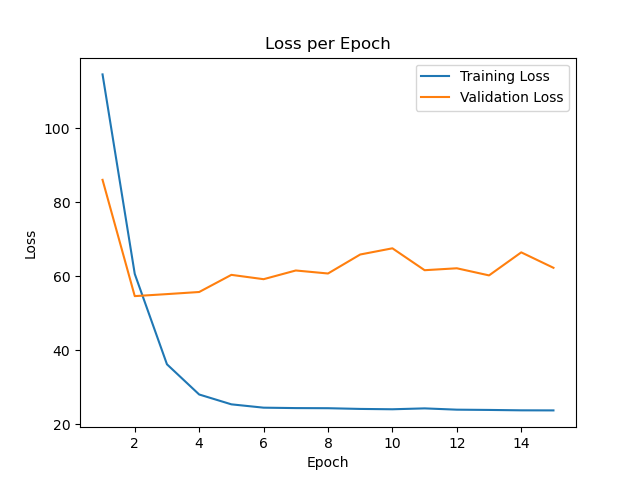

The data file committed next to this chart (first rows):
epoch, train_loss, val_loss
0, 193, 165.8
1, 114.6, 86.06
2, 60.65, 54.65
3, 36.22, 55.19
4, 28.07, 55.76
5, 25.4, 60.39
6, 24.5, 59.22
7, 24.39, 61.57
8, 24.36, 60.76
9, 24.16, 65.89
10, 24.07, 67.56
11, 24.31, 61.65
12, 23.96, 62.17
13, 23.89, 60.24
14, 23.79, 66.47
15, 23.77, 62.3
